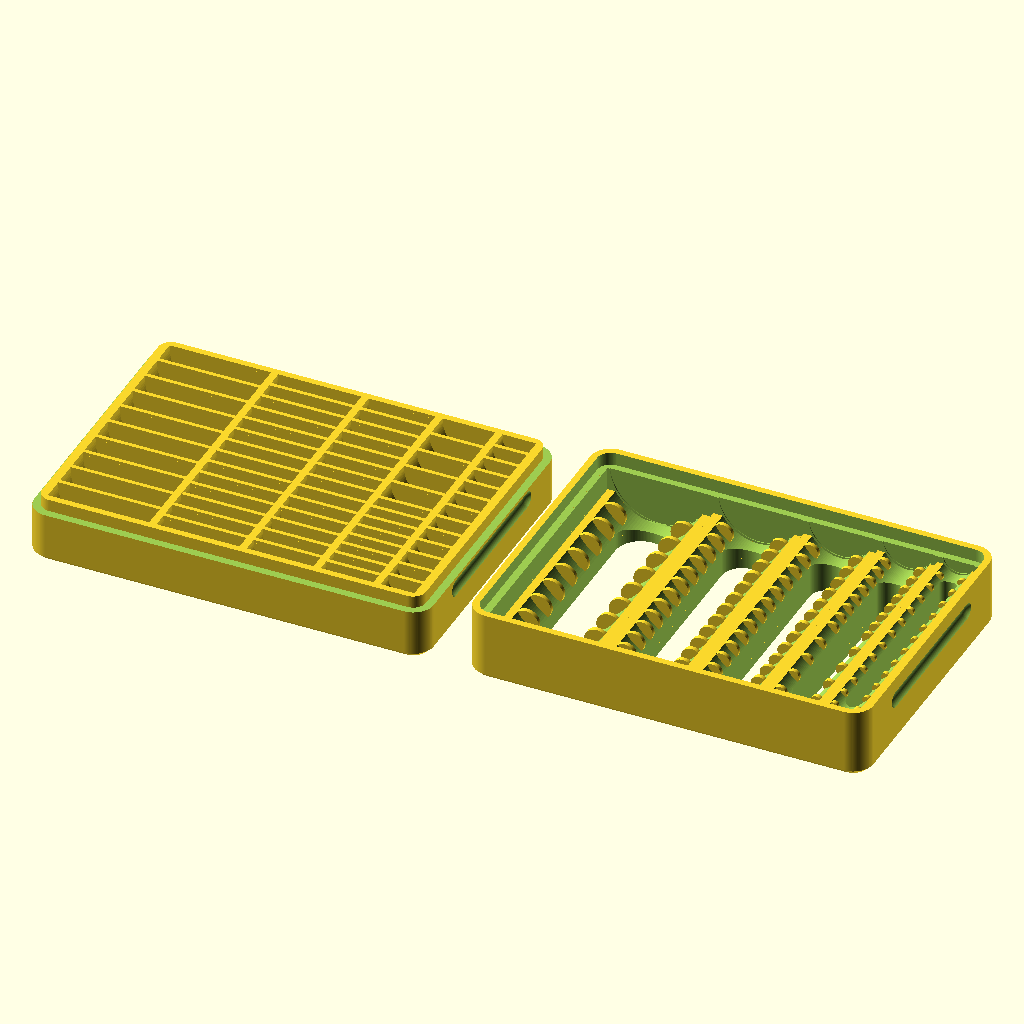
Cell 1: rendered with the file's own defaults.
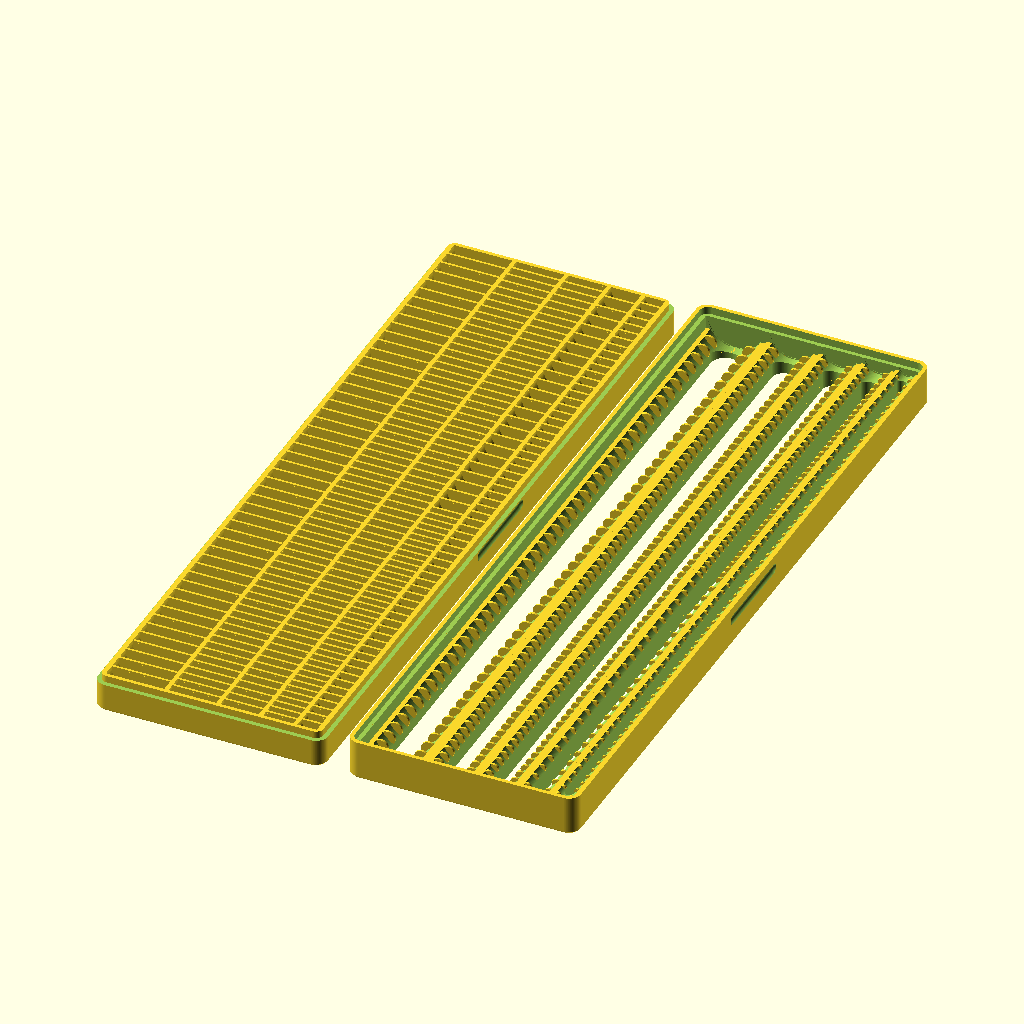
Cell 2: max_batteries_1 = 50 (everything else at default).
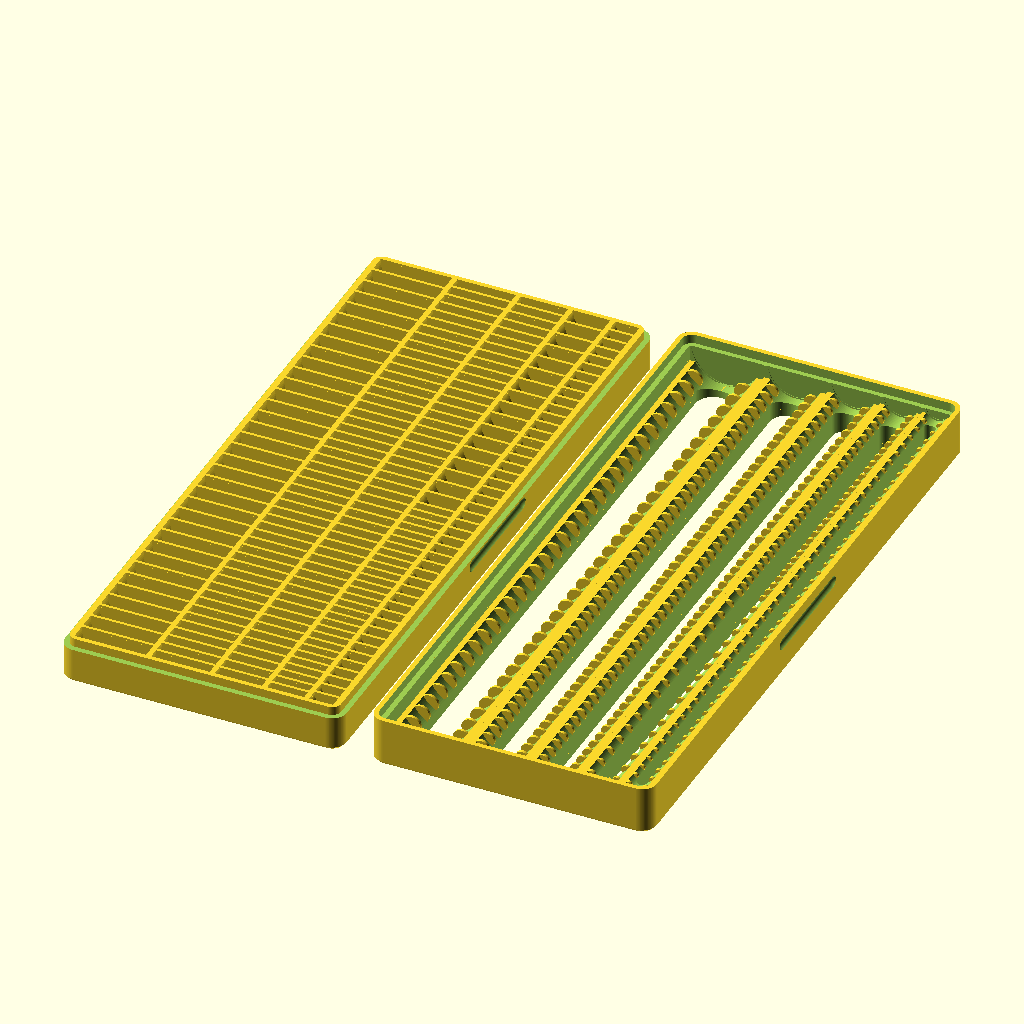
Cell 3: the same model with max_batteries_2 = 50.
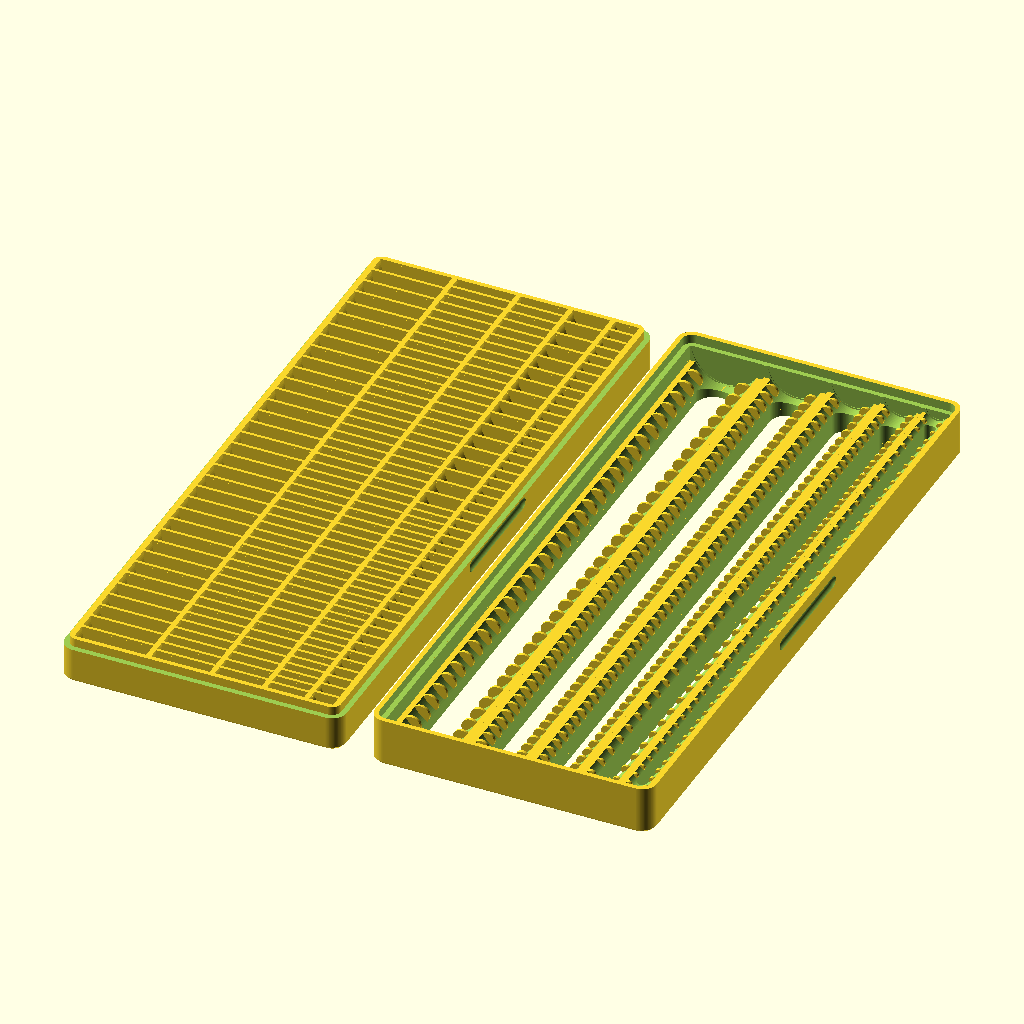
Cell 4: the same model with max_batteries_3 = 50.
The same orthographic view direction (rotation 55°, 0°, 25°; colour scheme Cornfield) for every cell, with the view re-fitted per cell, so scale and position can differ between cells.
The OpenSCAD source (button-cell-box/button-cell-box.scad):
/**
 * Universal Coin Cell Battery Box (5 COLUMNS: 24.5 to 7.9 mm)
 *
 * Copyright (c) [2026] [Pierre Quélin]
 * Contact: [pierre.quelin.1972@gmail.com]
 *
 * This work is licensed under the Creative Commons
 * Attribution-NonCommercial-ShareAlike 3.0 Unported (CC BY-NC-SA 3.0) License.
 * See: https://creativecommons.org
 */

// Curve resolution ($fn: 100 = standard, 180 = high precision)
$fn = 120;

/* [Display Modes] */
assembled_preview_mode = false; // true = closed cross-section view (clearance check)
print_test_mode        = false; // true = 16 mm test slice (fast calibration)

/* [Desired Max Capacity per Column (defines box length)] */
max_batteries_1  = 10; // [1:1:50] Column 1 (CR2450)
max_batteries_2  = 12; // [1:1:50] Column 2 (CR2032/2025/2016)
max_batteries_3  = 12; // [1:1:50] Column 3 (CR1632/1620)
max_batteries_4a = 8;  // [1:1:40] Column 4 Front (CR1225 - thin 2.5 mm)
max_batteries_4b = 5;  // [1:1:40] Column 4 Back (LR44/43 - thick 5.4 mm)
max_batteries_5  = 12; // [1:1:50] Column 5 (LR41/LR626)

/* [3D Printer Precision & Tolerances] */
battery_diameter_clearance  = 0.40; // Clearance added to actual battery Ø (CR-10S if tight: 0.50)
battery_thickness_clearance = 0.40; // Clearance added to max thickness (CR-10S if tight: 0.45)
battery_vertical_clearance  = 0.25; // Exact vertical clearance at the top of the arch (mm)
fit_clearance               = 0.25; // Radial clearance per side between lip and lid (CR-10S: 0.35)
xy_compensation             = 0.00; // Horizontal over-extrusion compensation (CR-10S Bowden: 0.08)

/* [Top Lid Partitions ("Mickey Ears")] */
enable_top_partitions   = true; // Adds the 2 small transverse partitions between each battery
top_partition_clearance = 0.15; // Clearance between top of battery and inner arch of ears (mm)

/* [Global Dimensions & Nominal IEC Batteries] */
corner_radius   = 5.0;
base_chamfer    = 1.2;
wall_thickness  = 3.5;

/* [ACTUAL (Nominal IEC) Battery Diameters per Column] */
d1_nom = 24.5; d2_nom = 20.0; d3_nom = 16.0; d4_nom = 12.5; d5_nom = 7.9;
/* [ACTUAL (Nominal IEC) Max Thicknesses per Column] */
t1_nom = 5.0;  t2_nom = 3.2;  t3_nom = 3.2;  t4a_nom = 2.5; t4b_nom = 5.4; t5_nom = 3.6;

/* [Horizontally Engraved Labels at Start/End of Column] */
lbl1_a = "CR2450"; lbl1_b = "";
lbl2_a = "CR2032"; lbl2_b = "2025/2016";
lbl3_a = "CR1632"; lbl3_b = "CR1620";
lbl4_a = "CR1225"; lbl4_b = "LR44/43"; // lbl4_a on CR1225 side, lbl4_b on LR44/43 side
lbl5_a = "LR41";   lbl5_b = "LR626";

/* [Partitions, Heights, Notches & Engraving] */
partition_thickness       = 1.0;  // Thickness of dividers between batteries (CR-10S: 1.2)
partition_axis_protrusion = 0.8;  // Height of partitions above battery center axis (mm)
top_battery_retention     = 0.25; // [0.10:0.05:0.45] Fraction of top of each battery capped by lid
column_spacing            = 1.8;  min_bottom = 2.2;
lip_height                = 3.0;  lip_thickness = 1.6; ceiling_thickness = 2.6;
notch_length              = 42.0; notch_radius = 2.2; notch_depth = 1.4;
notch_joint_offset        = 2.8;  // Symmetrical distance above and below the parting line
show_labels               = true; engraving_depth = 0.6; part_spacing = 10.0;

// Automatic calculation of dimensions with clearances
d1 = d1_nom + battery_diameter_clearance + 2 * xy_compensation;
d2 = d2_nom + battery_diameter_clearance + 2 * xy_compensation;
d3 = d3_nom + battery_diameter_clearance + 2 * xy_compensation;
d4 = d4_nom + battery_diameter_clearance + 2 * xy_compensation;
d5 = d5_nom + battery_diameter_clearance + 2 * xy_compensation;

t1  = t1_nom  + battery_thickness_clearance + 2 * xy_compensation;
t2  = t2_nom  + battery_thickness_clearance + 2 * xy_compensation;
t3  = t3_nom  + battery_thickness_clearance + 2 * xy_compensation;
t4a = t4a_nom + battery_thickness_clearance + 2 * xy_compensation;
t4b = t4b_nom + battery_thickness_clearance + 2 * xy_compensation;
t5  = t5_nom  + battery_thickness_clearance + 2 * xy_compensation;

// 1. Usable length driven by the most constraining column (sum CR1225 + LR44 for col. 4)
l_req1 = max_batteries_1 * t1 + (max_batteries_1 - 1) * partition_thickness;
l_req2 = max_batteries_2 * t2 + (max_batteries_2 - 1) * partition_thickness;
l_req3 = max_batteries_3 * t3 + (max_batteries_3 - 1) * partition_thickness;
l_req4 = max_batteries_4a * t4a + max_batteries_4b * t4b + (max_batteries_4a + max_batteries_4b - 1) * partition_thickness;
l_req5 = max_batteries_5 * t5 + (max_batteries_5 - 1) * partition_thickness;

usable_length = max(l_req1, max(l_req2, max(l_req3, max(l_req4, l_req5))));
box_length    = usable_length + 2 * wall_thickness;

n1 = floor((usable_length + partition_thickness + 0.001) / (t1 + partition_thickness));
n2 = floor((usable_length + partition_thickness + 0.001) / (t2 + partition_thickness));
n3 = floor((usable_length + partition_thickness + 0.001) / (t3 + partition_thickness));
n5 = floor((usable_length + partition_thickness + 0.001) / (t5 + partition_thickness));

// Exact distribution of usable length on column 4 (CR1225 + LR44)
surplus_l4 = max(0, usable_length - l_req4);
n4a = max_batteries_4a + floor((surplus_l4 * 0.5 + 0.001) / (t4a + partition_thickness));
l_rem_4b = usable_length - (n4a * t4a + n4a * partition_thickness);
n4b = max(1, floor((l_rem_4b + partition_thickness + 0.001) / (t4b + partition_thickness)));

pitch_4a       = t4a + partition_thickness;
zone_length_4a = n4a * pitch_4a - partition_thickness / 2;
zone_length_4b = usable_length - zone_length_4a - partition_thickness / 2;
pitch_4b       = (zone_length_4b + partition_thickness) / n4b;

// 2. Alignment of battery centers and tangency of partitions above the base
d_max     = max(d1, max(d2, max(d3, max(d4, d5))));
d_max_nom = max(d1_nom, max(d2_nom, max(d3_nom, max(d4_nom, d5_nom))));
z_common_axis = min_bottom + d_max / 2;

bottom_1 = z_common_axis - d1 / 2;
bottom_2 = z_common_axis - d2 / 2;
bottom_3 = z_common_axis - d3 / 2;
bottom_4 = z_common_axis - d4 / 2;
bottom_5 = z_common_axis - d5 / 2;

z_partition_top = z_common_axis + partition_axis_protrusion;
base_height     = z_partition_top;

total_assembly_clearance = fit_clearance + 2 * xy_compensation;
tot_w_channels = d1 + d2 + d3 + d4 + d5 + 4 * column_spacing;
usable_width   = tot_w_channels + 1.0;
box_width      = usable_width + 2 * wall_thickness;

max_battery_top    = min_bottom + d_max_nom;
total_inner_height = max_battery_top + max(battery_vertical_clearance, (d_max - d_max_nom) / 2);
lid_height         = total_inner_height - (base_height - lip_height) + ceiling_thickness;
z_lid_offset       = total_inner_height + ceiling_thickness;

x1 = -tot_w_channels / 2 + d1 / 2;
x2 = x1 + d1 / 2 + column_spacing + d2 / 2;
x3 = x2 + d2 / 2 + column_spacing + d3 / 2;
x4 = x3 + d3 / 2 + column_spacing + d4 / 2;
x5 = x4 + d4 / 2 + column_spacing + d5 / 2;
module centered_rect(w, l) { translate(concat(-w / 2, -l / 2)) square(size = w == l ? w : concat(w, l)); }
module centered_box(w, l, h) { translate(concat(-w / 2, -l / 2, -h / 2)) cube(size = concat(w, l, h)); }

module fit_profile(radial_clearance) {
    r_lip = max(1, corner_radius - (wall_thickness - lip_thickness));
    offset(r = r_lip + radial_clearance) centered_rect(box_width - 2 * corner_radius, box_length - 2 * corner_radius);
}

module box_body(w, l, h, r, ch) {
    hull() {
        linear_extrude(0.01) offset(r = r - ch) centered_rect(w - 2 * r, l - 2 * r);
        translate(concat(0, 0, ch)) linear_extrude(h - ch) offset(r = r) centered_rect(w - 2 * r, l - 2 * r);
    }
}

module single_notch(x_pos, z_pos) {
    eff_notch_l = min(notch_length, box_length - 2 * corner_radius - 4);
    dy = max(0, eff_notch_l / 2 - notch_radius);
    translate(concat(x_pos, 0, z_pos)) hull() {
        translate(concat(0, -dy, 0)) sphere(r = notch_radius);
        translate(concat(0,  dy, 0)) sphere(r = notch_radius);
    }
}

module side_notches(w, z_pos) {
    dx = w / 2 - notch_depth + notch_radius;
    single_notch(-dx, z_pos); single_notch(dx, z_pos);
}

module battery_channel(x_pos, z_axis, diam, length) {
    translate(concat(x_pos, 0, z_axis)) rotate(concat(90, 0, 0)) cylinder(h = length, d = diam, center = true);
}

module lid_slot(x_pos, y_center, slot_width, slot_length, height) {
    r_f = slot_width / 2; dy = max(0, slot_length / 2 - r_f);
    translate(concat(x_pos, y_center, -0.1)) linear_extrude(height) hull() {
        translate(concat(0, -dy)) circle(r = r_f);
        translate(concat(0,  dy)) circle(r = r_f);
    }
}

module channel_cutout(x_pos, z_bottom, diam) {
    battery_channel(x_pos, z_bottom + diam / 2, diam, usable_length);
    translate(concat(x_pos, 0, z_bottom + diam / 2 + 15)) centered_box(diam, usable_length, 30);
}

module partitions_rec(x_pos, z_bottom, diam, pitch, y_start, j, max_j) {
    if (j <= max_j) {
        h_part = z_partition_top - z_bottom;
        translate(concat(x_pos, y_start + j * pitch, z_bottom + h_part / 2))
            centered_box(diam, partition_thickness, h_part);
        partitions_rec(x_pos, z_bottom, diam, pitch, y_start, j + 1, max_j);
    }
}

module channel_partitions(x_pos, z_bottom, diam, count) {
    pitch = (usable_length + partition_thickness) / count; y_start = -usable_length / 2 - partition_thickness / 2;
    intersection() {
        channel_cutout(x_pos, z_bottom, diam);
        partitions_rec(x_pos, z_bottom, diam, pitch, y_start, 1, count - 1);
    }
}

module mixed_channel_partitions(x_pos, z_bottom, diam) {
    y_start_a = -usable_length / 2 - partition_thickness / 2;
    y_start_b = -usable_length / 2 + zone_length_4a;
    intersection() {
        channel_cutout(x_pos, z_bottom, diam);
        union() {
            partitions_rec(x_pos, z_bottom, diam, pitch_4a, y_start_a, 1, n4a);
            partitions_rec(x_pos, z_bottom, diam, pitch_4b, y_start_b, 1, n4b - 1);
        }
    }
}

module base() {
    z_lip_base = base_height - lip_height;
    difference() {
        box_body(box_width, box_length, base_height, corner_radius, base_chamfer);
        translate(concat(0, 0, z_lip_base)) difference() {
            linear_extrude(lip_height + 0.1) centered_rect(box_width + 2, box_length + 2);
            linear_extrude(lip_height + 0.1) fit_profile(0);
        }
        channel_cutout(x1, bottom_1, d1);
        channel_cutout(x2, bottom_2, d2);
        channel_cutout(x3, bottom_3, d3);
        channel_cutout(x4, bottom_4, d4);
        channel_cutout(x5, bottom_5, d5);
        side_notches(box_width, z_lip_base - notch_joint_offset);
    }
    channel_partitions(x1, bottom_1, d1, n1);
    channel_partitions(x2, bottom_2, d2, n2);
    channel_partitions(x3, bottom_3, d3, n3);
    mixed_channel_partitions(x4, bottom_4, d4);
    channel_partitions(x5, bottom_5, d5, n5);
}
module retention_boss(x_pos, z_bottom, diam, d_nom) {
    arch_depth = d_nom * top_battery_retention;
    col_battery_top = z_bottom + d_nom;
    h_boss = max(0, total_inner_height - (col_battery_top + battery_vertical_clearance) + arch_depth);
    landing_width = diam + column_spacing + 0.02;
    if (h_boss > 0.1) translate(concat(x_pos, 0, ceiling_thickness + h_boss / 2 - 0.05))
        centered_box(landing_width, usable_length - 1.2, h_boss + 0.05);
}

module ear_partitions_rec(x_pos, z_arch_axis, diam, d_nom, z_landing, pitch, y_start, j, max_j) {
    if (j <= max_j) {
        y_part = -(y_start + j * pitch);
        r_arch = diam / 2;
        r_ref  = d_nom / 2 + top_partition_clearance;

        sin_a1 = max(-1, min(1, (r_arch * 0.50) / r_ref));
        a1 = asin(sin_a1);
        cos_a2 = max(-1, min(1, (z_arch_axis - z_landing) / r_ref));
        a2 = acos(cos_a2);

        a_mid = (a1 + a2) / 2;
        dx_c  = r_ref * sin(a_mid);
        z_c   = z_arch_axis - r_ref * cos(a_mid);
        r_ear = 2 * r_ref * sin(abs(a2 - a1) / 4);

        for (s = [-1, 1]) {
            translate(concat(x_pos + s * dx_c, y_part, z_c))
            rotate(concat(90, 0, 0))
            cylinder(h = partition_thickness, r = r_ear, center = true);
        }
        ear_partitions_rec(x_pos, z_arch_axis, diam, d_nom, z_landing, pitch, y_start, j + 1, max_j);
    }
}

module channel_ear_partitions(x_pos, z_bottom, diam, d_nom, count, is_mixed) {
    if (enable_top_partitions) {
        arch_depth = d_nom * top_battery_retention;
        col_battery_top = z_bottom + d_nom;
        h_boss = max(0, total_inner_height - (col_battery_top + battery_vertical_clearance) + arch_depth);
        z_landing = min(lid_height, ceiling_thickness + h_boss);

        z_assembled_arch_top = col_battery_top + battery_vertical_clearance;
        z_lid_arch_axis = z_lid_offset - (z_assembled_arch_top - diam / 2);

        intersection() {
            if (is_mixed) {
                y_start_a = -usable_length / 2 - partition_thickness / 2;
                y_start_b = -usable_length / 2 + zone_length_4a;
                union() {
                    ear_partitions_rec(x_pos, z_lid_arch_axis, diam, d_nom, z_landing, pitch_4a, y_start_a, 1, n4a);
                    ear_partitions_rec(x_pos, z_lid_arch_axis, diam, d_nom, z_landing, pitch_4b, y_start_b, 1, n4b - 1);
                }
            } else {
                pitch = (usable_length + partition_thickness) / count;
                y_start = -usable_length / 2 - partition_thickness / 2;
                ear_partitions_rec(x_pos, z_lid_arch_axis, diam, d_nom, z_landing, pitch, y_start, 1, count - 1);
            }
            translate(concat(x_pos, 0, ceiling_thickness + 15))
                centered_box(diam + column_spacing, usable_length - 1.2, 30);
        }
    }
}

module line_engraving(x_pos, y_pos, txt, font_size) {
    translate(concat(x_pos, y_pos, -0.05)) mirror(concat(1, 0, 0)) linear_extrude(engraving_depth + 0.05)
        text(txt, size = font_size, font = "Liberation Sans:style=Bold", halign = "center", valign = "center");
}

module lid_detail(x_pos, z_bottom, diam, d_nom, txt_a, txt_b, slot_len, y_slot_center, y_txt_front, y_txt_back, is_mixed) {
    arch_depth = d_nom * top_battery_retention;
    col_battery_top = z_bottom + d_nom;
    h_boss = max(0, total_inner_height - (col_battery_top + battery_vertical_clearance) + arch_depth);
    z_assembled_arch_top = col_battery_top + battery_vertical_clearance;
    z_lid_arch_axis = z_lid_offset - (z_assembled_arch_top - diam / 2);
    hull() {
        battery_channel(x_pos, z_lid_arch_axis, diam, usable_length + 0.4);
        battery_channel(x_pos, z_lid_arch_axis + 4.0, diam, usable_length + 0.4);
    }
    lid_slot(x_pos, y_slot_center, diam * 0.50, slot_len, ceiling_thickness + h_boss + 2);
    if (show_labels) {
        font_size = min(2.6, max(1.45, ((diam + column_spacing * 0.5) / max(1, max(len(txt_a), len(txt_b)))) * 1.35));
        if (is_mixed) {
            // Y-inverted on the lid so CR1225 and LR44/43 align directly above their compartments when flipped
            line_engraving(x_pos, y_txt_back, txt_a, font_size);
            line_engraving(x_pos, y_txt_front, txt_b, font_size);
        } else {
            if (txt_b == "") line_engraving(x_pos, y_txt_front, txt_a, font_size);
            else { line_engraving(x_pos, y_txt_front + font_size * 0.72, txt_a, font_size); line_engraving(x_pos, y_txt_front - font_size * 0.72, txt_b, font_size); }
        }
    }
}

module lid() {
    y_txt_front = -box_length / 2 + 5.6;
    y_txt_back  =  box_length / 2 - 5.6;
    y_slot_start   = -box_length / 2 + (show_labels ? 8.6 : 4.0) + 1.8;
    y_slot_end_std = usable_length / 2 - 4.0;
    y_slot_end_mix = box_length / 2 - (show_labels ? 8.6 : 4.0) - 1.8;

    slot_len_std = max(2, y_slot_end_std - y_slot_start); y_slot_center_std = (y_slot_end_std + y_slot_start) / 2;
    slot_len_mix = max(2, y_slot_end_mix - y_slot_start); y_slot_center_mix = (y_slot_end_mix + y_slot_start) / 2;

    union() {
        difference() {
            union() {
                difference() {
                    box_body(box_width, box_length, lid_height, corner_radius, base_chamfer);
                    translate(concat(0, 0, lid_height - lip_height - 0.2)) linear_extrude(lip_height + 0.3) fit_profile(total_assembly_clearance);
                    translate(concat(0, 0, ceiling_thickness)) linear_extrude(lid_height - ceiling_thickness + 0.1) centered_rect(usable_width, usable_length);
                }
                intersection() {
                    union() {
                        retention_boss(x1, bottom_1, d1, d1_nom);
                        retention_boss(x2, bottom_2, d2, d2_nom);
                        retention_boss(x3, bottom_3, d3, d3_nom);
                        retention_boss(x4, bottom_4, d4, d4_nom);
                        retention_boss(x5, bottom_5, d5, d5_nom);
                    }
                    translate(concat(0, 0, lid_height / 2))
                        centered_box(usable_width - 0.6, usable_length - 1.2, lid_height + 10);
                }
            }
            lid_detail(x1, bottom_1, d1, d1_nom, lbl1_a, lbl1_b, slot_len_std, y_slot_center_std, y_txt_front, y_txt_back, false);
            lid_detail(x2, bottom_2, d2, d2_nom, lbl2_a, lbl2_b, slot_len_std, y_slot_center_std, y_txt_front, y_txt_back, false);
            lid_detail(x3, bottom_3, d3, d3_nom, lbl3_a, lbl3_b, slot_len_std, y_slot_center_std, y_txt_front, y_txt_back, false);
            lid_detail(x4, bottom_4, d4, d4_nom, lbl4_a, lbl4_b, slot_len_mix, y_slot_center_mix, y_txt_front, y_txt_back, true);
            lid_detail(x5, bottom_5, d5, d5_nom, lbl5_a, lbl5_b, slot_len_std, y_slot_center_std, y_txt_front, y_txt_back, false);
            side_notches(box_width, lid_height - lip_height - notch_joint_offset);
        }
        channel_ear_partitions(x1, bottom_1, d1, d1_nom, n1, false);
        channel_ear_partitions(x2, bottom_2, d2, d2_nom, n2, false);
        channel_ear_partitions(x3, bottom_3, d3, d3_nom, n3, false);
        channel_ear_partitions(x4, bottom_4, d4, d4_nom, 0,  true);
        channel_ear_partitions(x5, bottom_5, d5, d5_nom, n5, false);
    }
}

module test_slice(obj_h) { translate(concat(0, box_length / 2 - 8, obj_h / 2)) centered_box(box_width + 2, 16, obj_h + 2); }
if (assembled_preview_mode) {
    difference() { union() { base(); translate(concat(0, 0, z_lid_offset)) rotate(concat(180, 0, 0)) lid(); } translate(concat(0, -box_length / 2, 20)) centered_box(box_width + 4, box_length, 50); }
} else if (print_test_mode) {
    translate(concat(-(box_width + part_spacing) / 2, 0, 0)) intersection() { base(); test_slice(base_height); }
    translate(concat((box_width + part_spacing) / 2, 0, 0)) intersection() { lid(); test_slice(lid_height); }
} else {
    translate(concat(-(box_width + part_spacing) / 2, 0, 0)) base();
    translate(concat((box_width + part_spacing) / 2, 0, 0)) lid();
}
Parameter table extracted from the source (name, type, default, range or options):
assembled_preview_mode: bool, default false
print_test_mode: bool, default false
max_batteries_1: number, default 10, range 1 to 50, step 1
max_batteries_2: number, default 12, range 1 to 50, step 1
max_batteries_3: number, default 12, range 1 to 50, step 1
max_batteries_4a: number, default 8, range 1 to 40, step 1
max_batteries_4b: number, default 5, range 1 to 40, step 1
max_batteries_5: number, default 12, range 1 to 50, step 1
battery_diameter_clearance: number, default 0.4
battery_thickness_clearance: number, default 0.4
battery_vertical_clearance: number, default 0.25
fit_clearance: number, default 0.25
xy_compensation: number, default 0
enable_top_partitions: bool, default true
top_partition_clearance: number, default 0.15
corner_radius: number, default 5
base_chamfer: number, default 1.2
wall_thickness: number, default 3.5
partition_thickness: number, default 1
partition_axis_protrusion: number, default 0.8
top_battery_retention: number, default 0.25, range 0.1 to 0.45, step 0.05
notch_joint_offset: number, default 2.8
